Photos from the image-classification dataset "data" in the GitHub repository Chiba9/Valve. Its 2 classes are: close, open.

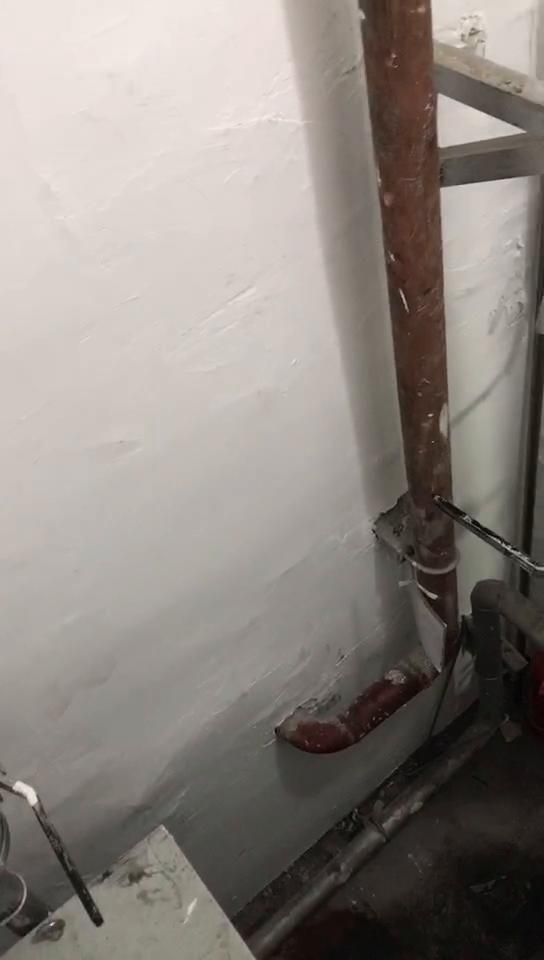
Label: close

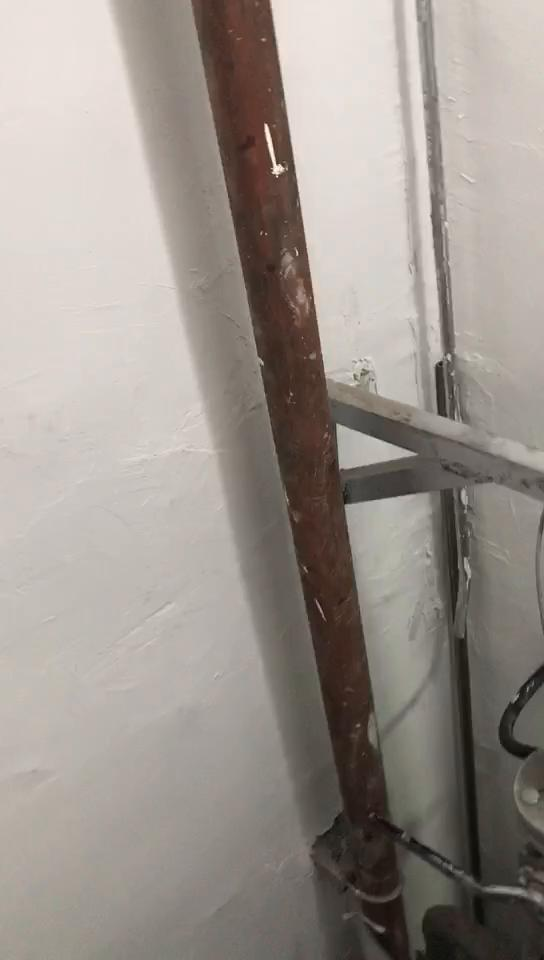
Label: close

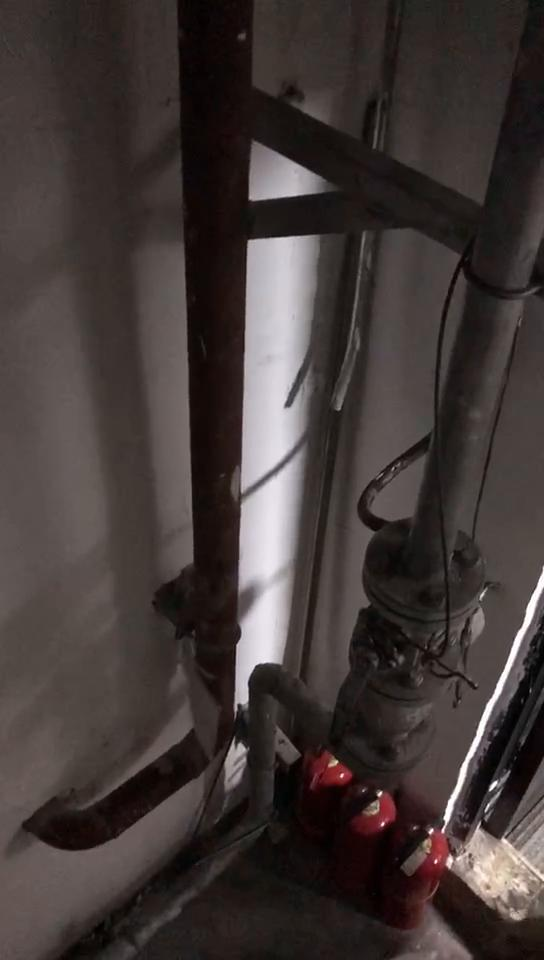
Label: open

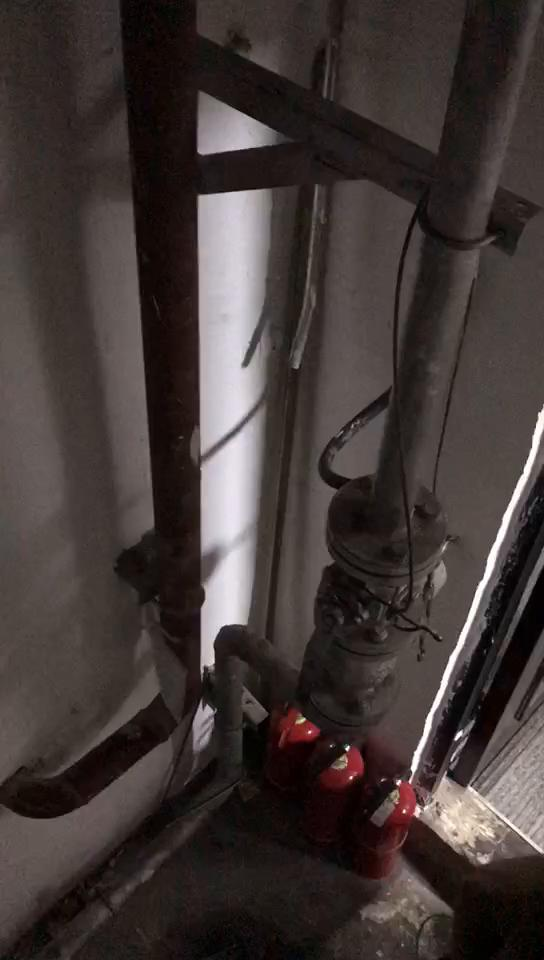
Label: open

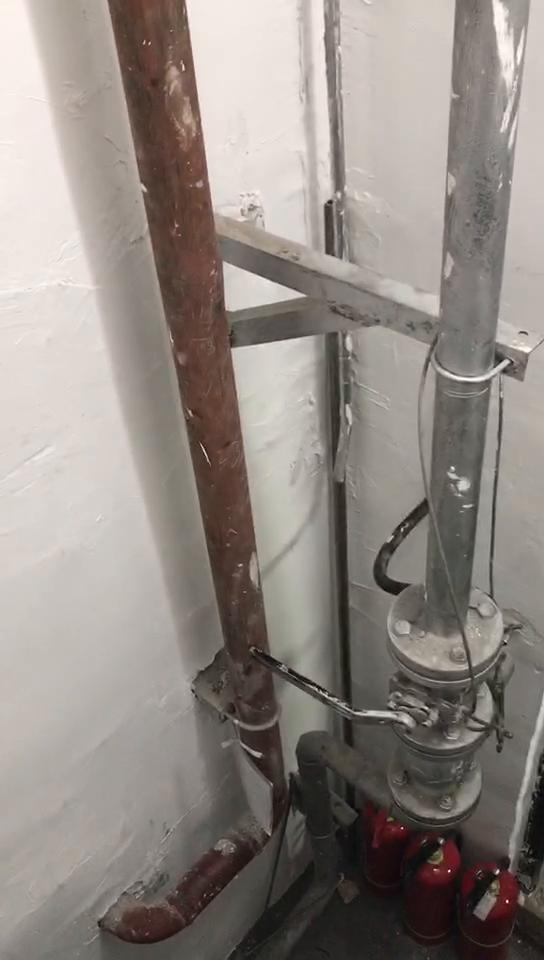
Label: close

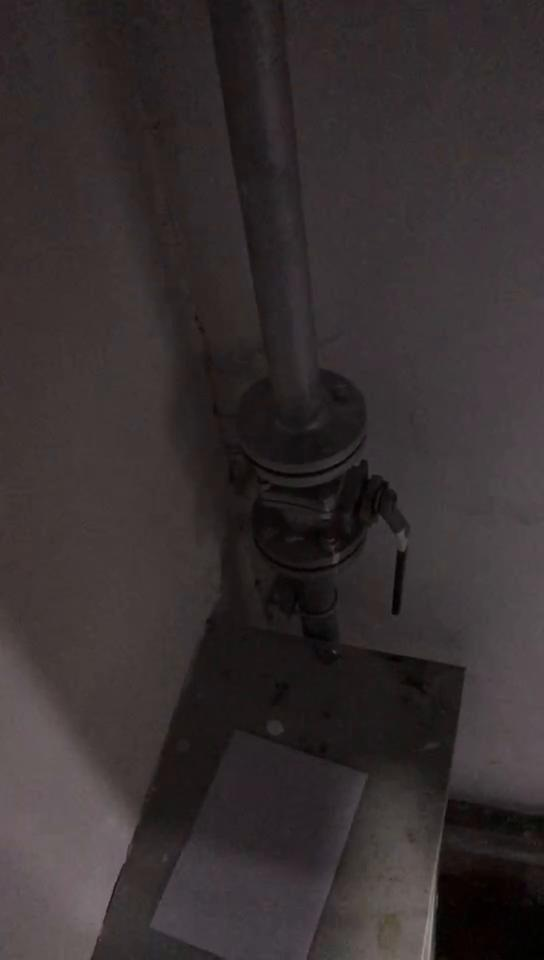
Label: open
